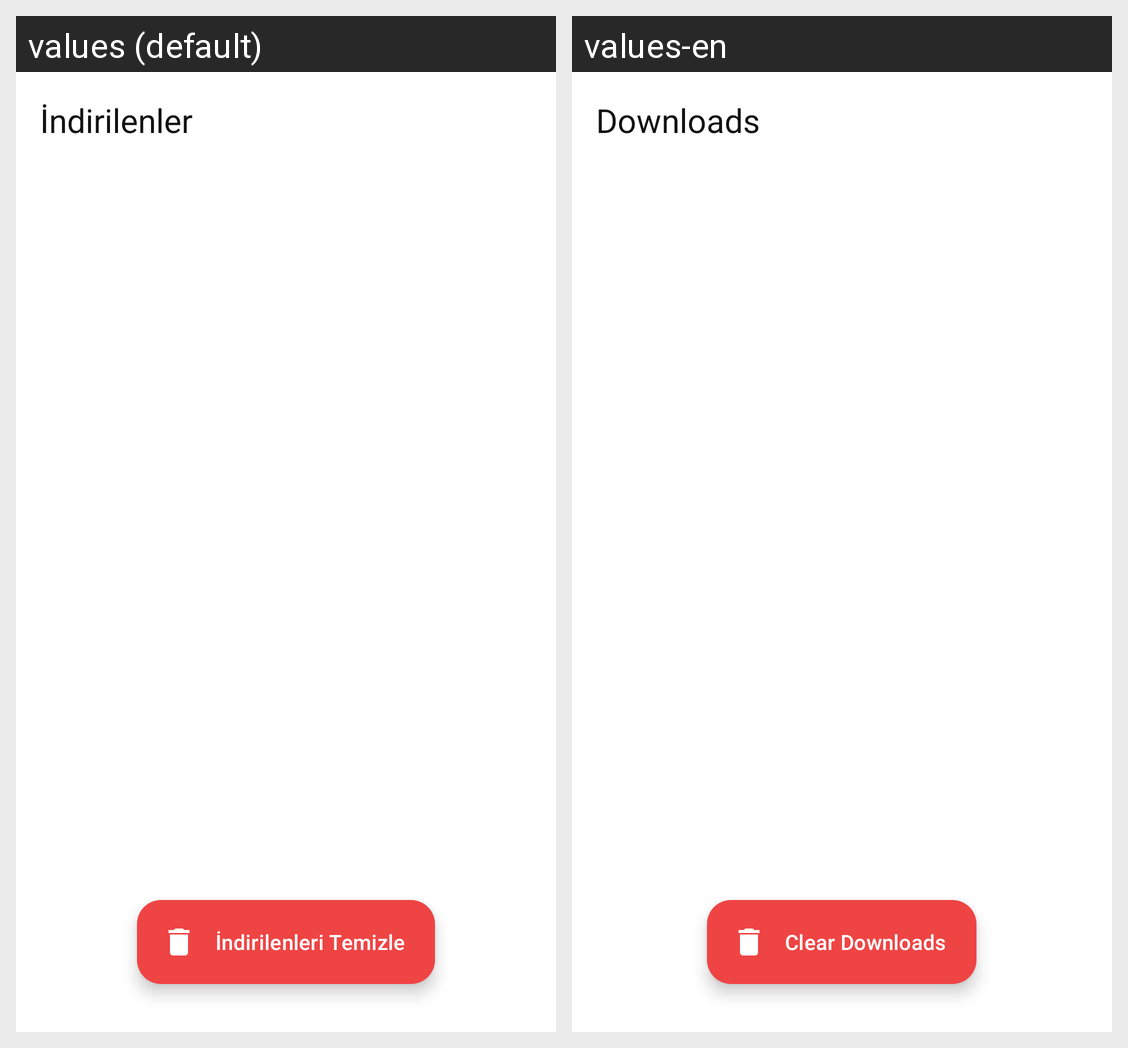

For this localized Android screen grid, give each drawn string resource with its value in every locale shown.
Android screen res/layout/activity_downloads.xml rendered under 2 locales, left to right: values (default), values-en. Device: Nexus 5 (rendered at 1080×1920; each locale shown at half size, 540×960, under a caption strip naming it); theme Theme.WardenBrowser.
Strings drawn on this screen, with the default value and each locale's value (text and hints the layout hard-codes, and strings that could not be matched under every locale, appear in the picture but are not listed):

downloads_title
  values: İndirilenler
  values-en: Downloads

downloads_clear_full
  values: İndirilenleri Temizle
  values-en: Clear Downloads
